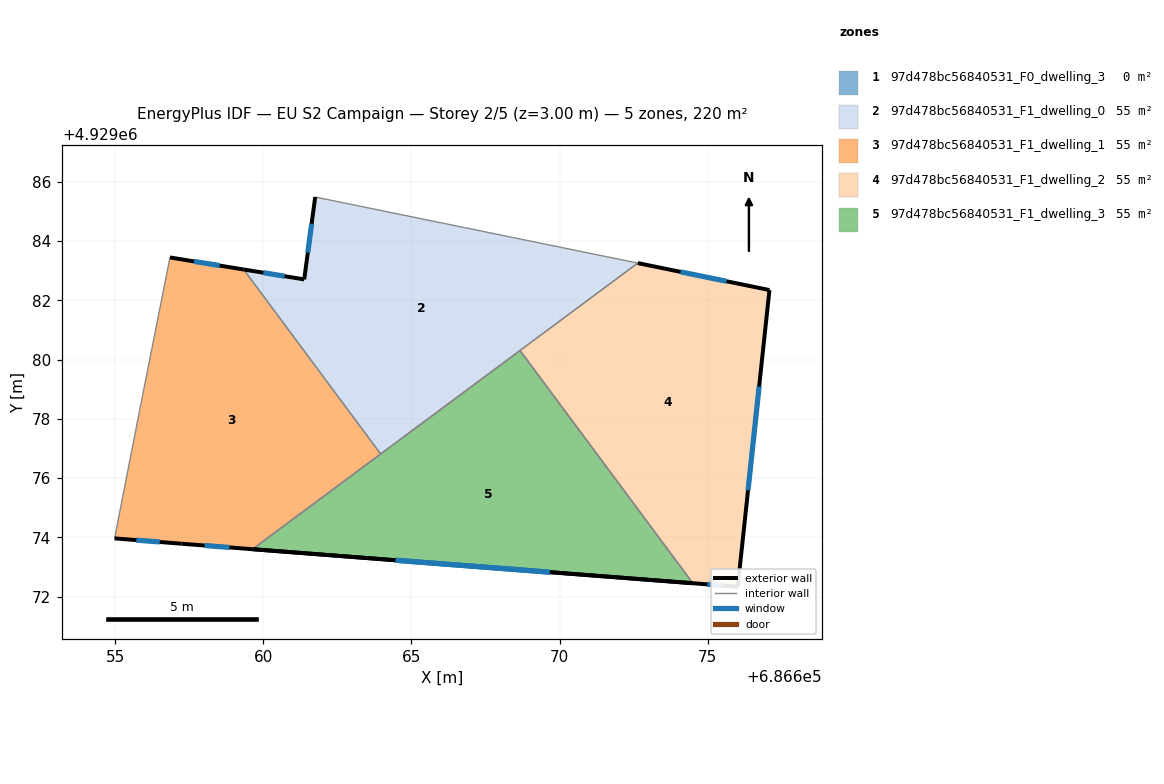
=== STOREY PLAN SPEC (per zone: floor XY polygon, exterior-wall plan segments, windows/doors) ===
zone 1: 97d478bc56840531_F0_dwelling_3  (0.0 m²)
  exterior wall: (686659.64, 4929073.60) – (686674.50, 4929072.45)  [14.9 m]
    window: (686664.47, 4929073.23) – (686669.67, 4929072.82)  [5.5 m²]
  interior walls: 3
zone 2: 97d478bc56840531_F1_dwelling_0  (55.0 m²)
  floor: (686672.64, 4929083.25) (686663.96, 4929076.81) (686659.34, 4929083.04) (686661.38, 4929082.70) (686661.75, 4929085.48)
  exterior wall: (686661.39, 4929082.70) – (686659.34, 4929083.04)  [2.1 m]
    window: (686660.72, 4929082.81) – (686660.01, 4929082.93)  [0.8 m²]
  exterior wall: (686661.76, 4929085.48) – (686661.39, 4929082.70)  [2.8 m]
    window: (686661.63, 4929084.58) – (686661.51, 4929083.61)  [1.0 m²]
  interior walls: 4
zone 3: 97d478bc56840531_F1_dwelling_1  (55.0 m²)
  floor: (686659.34, 4929083.04) (686663.96, 4929076.81) (686659.64, 4929073.60) (686657.24, 4929073.78) (686654.98, 4929073.96) (686655.82, 4929078.25) (686656.85, 4929083.44)
  exterior wall: (686657.24, 4929073.78) – (686659.64, 4929073.60)  [2.4 m]
    window: (686658.02, 4929073.72) – (686658.86, 4929073.66)  [0.9 m²]
  exterior wall: (686654.98, 4929073.96) – (686657.24, 4929073.78)  [2.3 m]
    window: (686655.72, 4929073.91) – (686656.51, 4929073.84)  [0.8 m²]
  exterior wall: (686659.34, 4929083.04) – (686656.85, 4929083.44)  [2.5 m]
    window: (686658.53, 4929083.17) – (686657.66, 4929083.31)  [0.9 m²]
  interior walls: 4
zone 4: 97d478bc56840531_F1_dwelling_2  (55.0 m²)
  floor: (686677.08, 4929082.34) (686676.01, 4929072.33) (686674.50, 4929072.45) (686668.67, 4929080.30) (686672.64, 4929083.25)
  exterior wall: (686677.08, 4929082.34) – (686672.64, 4929083.25)  [4.5 m]
    window: (686675.64, 4929082.64) – (686674.09, 4929082.96)  [1.7 m²]
  exterior wall: (686676.01, 4929072.33) – (686677.08, 4929082.34)  [10.1 m]
    window: (686676.36, 4929075.59) – (686676.74, 4929079.09)  [3.7 m²]
  exterior wall: (686674.50, 4929072.45) – (686676.01, 4929072.33)  [1.5 m]
    window: (686674.99, 4929072.41) – (686675.52, 4929072.37)  [0.6 m²]
  interior walls: 2
zone 5: 97d478bc56840531_F1_dwelling_3  (55.0 m²)
  floor: (686668.67, 4929080.30) (686674.50, 4929072.45) (686659.64, 4929073.60)
  exterior wall: (686659.64, 4929073.60) – (686674.50, 4929072.45)  [14.9 m]
    window: (686664.47, 4929073.23) – (686669.67, 4929072.82)  [5.5 m²]
  interior walls: 3

=== DERIVED (storey summary) ===
Building: EU S2 Campaign
Storey: 2 of 5  (floor level z = 3.00 m)
Storey gross floor area: 220.0 m²
Zones on this storey: 5
  - 97d478bc56840531_F0_dwelling_3: floor 0.0 m²; exterior wall 14.9 m (44.7 m²); 1 window(s) 5.5 m²; WWR 12.2%
  - 97d478bc56840531_F1_dwelling_0: floor 55.0 m²; exterior wall 4.9 m (14.6 m²); 2 window(s) 1.8 m²; WWR 12.2%
  - 97d478bc56840531_F1_dwelling_1: floor 55.0 m²; exterior wall 7.2 m (21.6 m²); 3 window(s) 2.6 m²; WWR 12.2%
  - 97d478bc56840531_F1_dwelling_2: floor 55.0 m²; exterior wall 16.1 m (48.4 m²); 3 window(s) 5.9 m²; WWR 12.2%
  - 97d478bc56840531_F1_dwelling_3: floor 55.0 m²; exterior wall 14.9 m (44.7 m²); 1 window(s) 5.5 m²; WWR 12.2%
Zone adjacency (shared interzone walls):
  - 97d478bc56840531_F1_dwelling_0 ↔ 97d478bc56840531_F1_dwelling_1
  - 97d478bc56840531_F1_dwelling_0 ↔ 97d478bc56840531_F1_dwelling_2
  - 97d478bc56840531_F1_dwelling_0 ↔ 97d478bc56840531_F1_dwelling_3
  - 97d478bc56840531_F1_dwelling_1 ↔ 97d478bc56840531_F1_dwelling_3
  - 97d478bc56840531_F1_dwelling_2 ↔ 97d478bc56840531_F1_dwelling_3